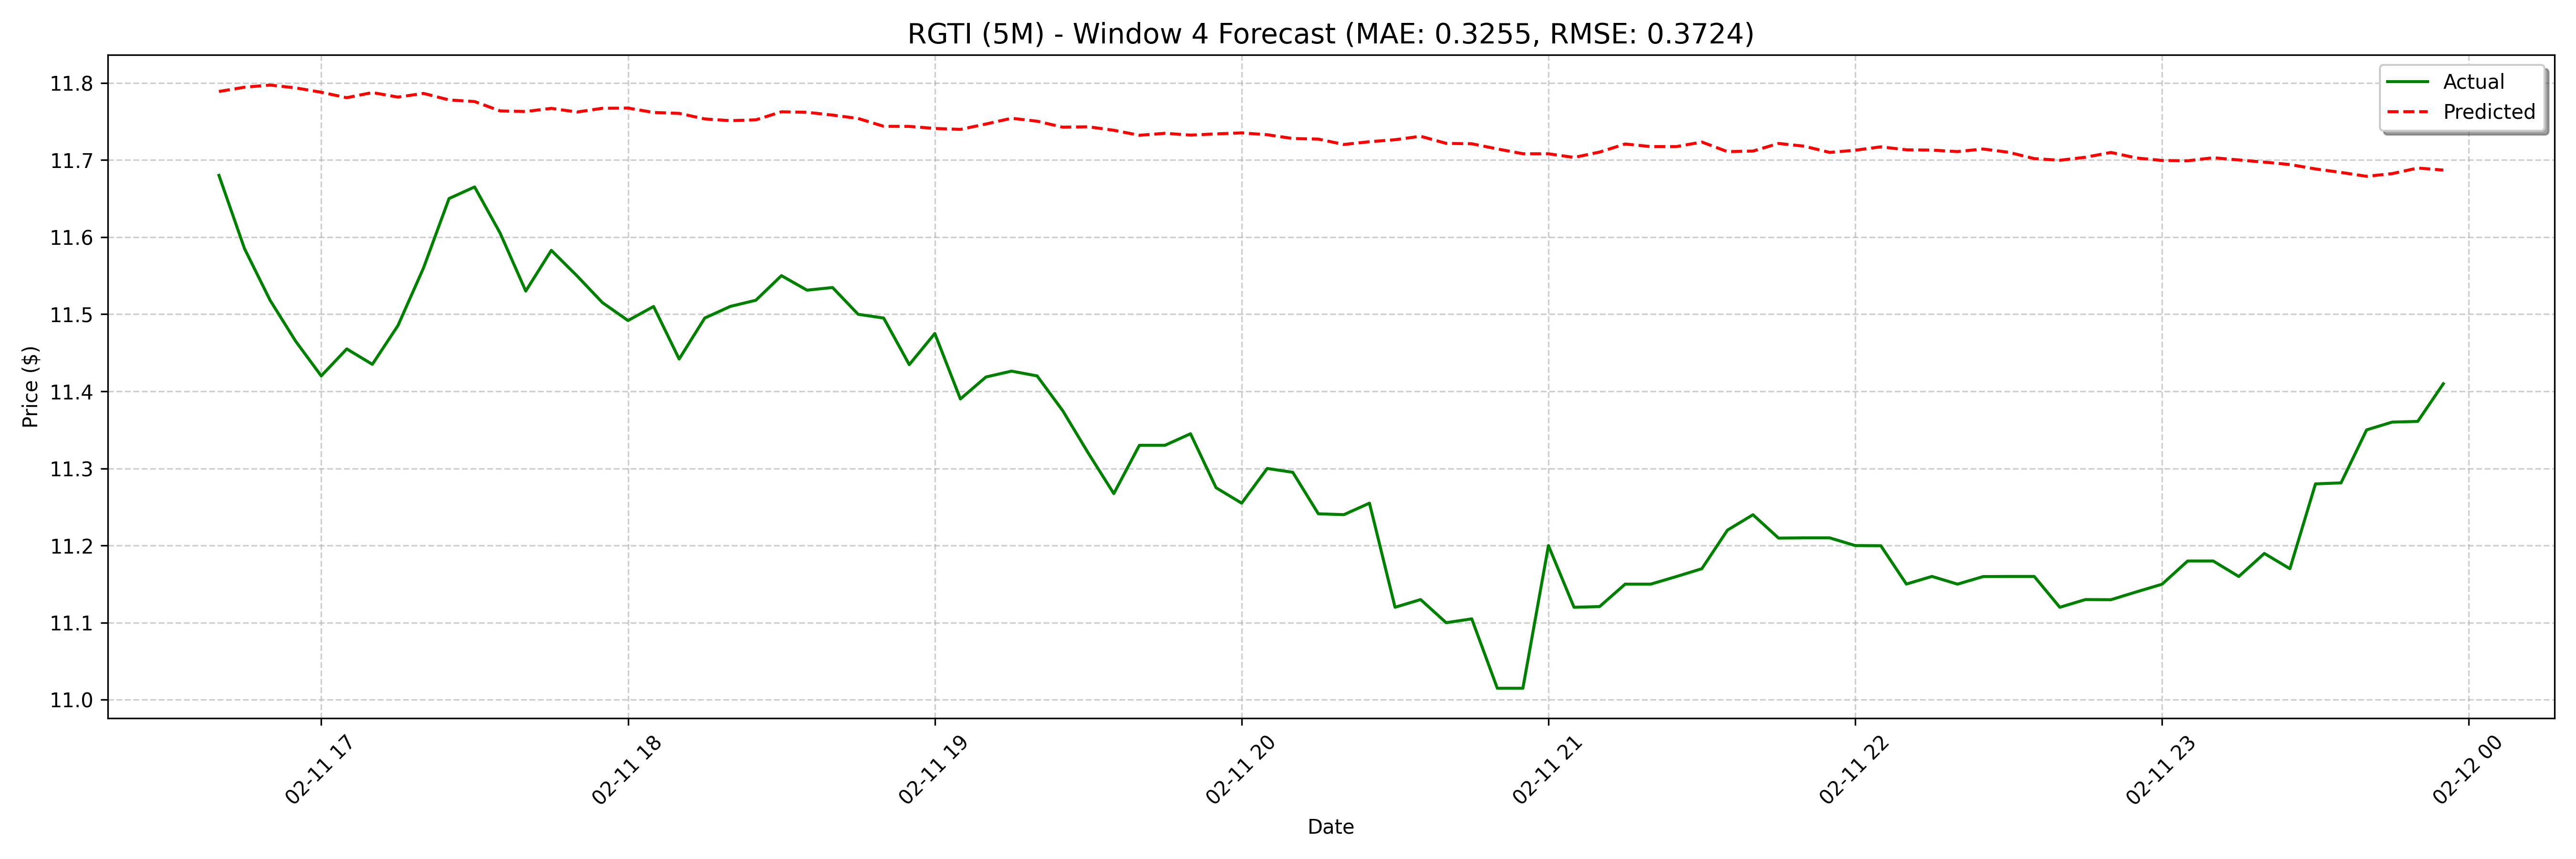

The data file committed next to this chart (first rows):
date, actual, forecast
2025-02-11 16:40:00, 11.68, 11.79
2025-02-11 16:45:00, 11.59, 11.79
2025-02-11 16:50:00, 11.52, 11.8
2025-02-11 16:55:00, 11.47, 11.79
2025-02-11 17:00:00, 11.42, 11.79
2025-02-11 17:05:00, 11.45, 11.78
2025-02-11 17:10:00, 11.44, 11.79
2025-02-11 17:15:00, 11.49, 11.78
2025-02-11 17:20:00, 11.56, 11.79
2025-02-11 17:25:00, 11.65, 11.78
2025-02-11 17:30:00, 11.66, 11.78
2025-02-11 17:35:00, 11.6, 11.76
2025-02-11 17:40:00, 11.53, 11.76
2025-02-11 17:45:00, 11.58, 11.77
2025-02-11 17:50:00, 11.55, 11.76
2025-02-11 17:55:00, 11.52, 11.77
2025-02-11 18:00:00, 11.49, 11.77
2025-02-11 18:05:00, 11.51, 11.76
2025-02-11 18:10:00, 11.44, 11.76
2025-02-11 18:15:00, 11.49, 11.75
2025-02-11 18:20:00, 11.51, 11.75
2025-02-11 18:25:00, 11.52, 11.75
2025-02-11 18:30:00, 11.55, 11.76
2025-02-11 18:35:00, 11.53, 11.76
2025-02-11 18:40:00, 11.53, 11.76
2025-02-11 18:45:00, 11.5, 11.75
2025-02-11 18:50:00, 11.49, 11.74
2025-02-11 18:55:00, 11.43, 11.74
2025-02-11 19:00:00, 11.48, 11.74
2025-02-11 19:05:00, 11.39, 11.74
2025-02-11 19:10:00, 11.42, 11.75
2025-02-11 19:15:00, 11.43, 11.75
2025-02-11 19:20:00, 11.42, 11.75
2025-02-11 19:25:00, 11.38, 11.74
2025-02-11 19:30:00, 11.32, 11.74
2025-02-11 19:35:00, 11.27, 11.74
2025-02-11 19:40:00, 11.33, 11.73
2025-02-11 19:45:00, 11.33, 11.73
2025-02-11 19:50:00, 11.35, 11.73
2025-02-11 19:55:00, 11.27, 11.73
2025-02-11 20:00:00, 11.26, 11.74
2025-02-11 20:05:00, 11.3, 11.73
2025-02-11 20:10:00, 11.3, 11.73
2025-02-11 20:15:00, 11.24, 11.73
2025-02-11 20:20:00, 11.24, 11.72
2025-02-11 20:25:00, 11.26, 11.72
2025-02-11 20:30:00, 11.12, 11.73
2025-02-11 20:35:00, 11.13, 11.73
2025-02-11 20:40:00, 11.1, 11.72
2025-02-11 20:45:00, 11.1, 11.72
2025-02-11 20:50:00, 11.02, 11.71
2025-02-11 20:55:00, 11.02, 11.71
2025-02-11 21:00:00, 11.2, 11.71
2025-02-11 21:05:00, 11.12, 11.7
2025-02-11 21:10:00, 11.12, 11.71
2025-02-11 21:15:00, 11.15, 11.72
2025-02-11 21:20:00, 11.15, 11.72
2025-02-11 21:25:00, 11.16, 11.72
2025-02-11 21:30:00, 11.17, 11.72
2025-02-11 21:35:00, 11.22, 11.71
... 68 more rows
